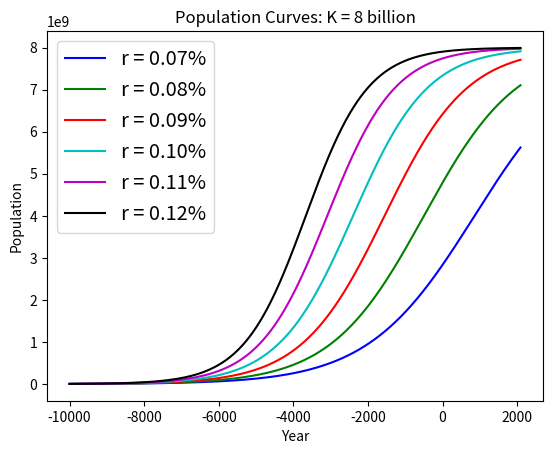
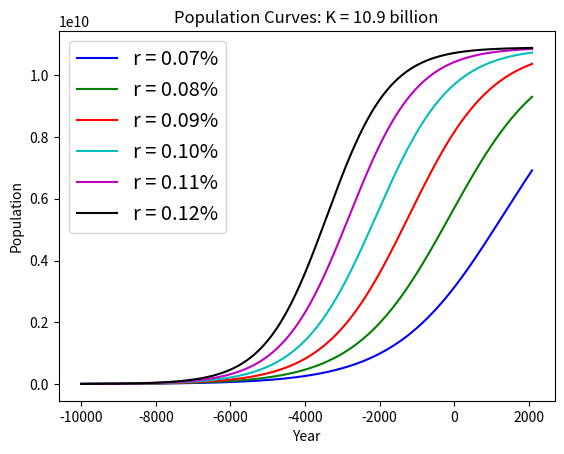
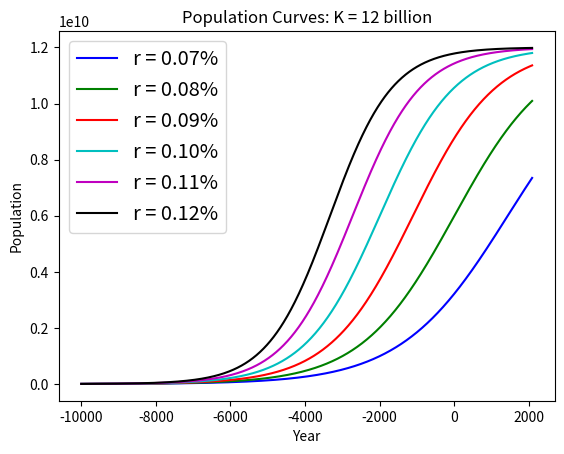

These figures' Python source, in order:
# [redacted]
# [redacted]
# [redacted]

import math
import numpy as np
import matplotlib.pyplot as plt

# Time arrays: time - years from 0, years - years from -10000
time = np.arange(0, 12100, 10, dtype = float)
year = np.arange(-10000, 2100, 10, dtype = float)

# Constants
P0 = 4.0e6 # Starting population of 4 million
# rates
rates = np.array([0.07/100, 0.08/100, 0.09/100, 0.10/100, 0.11/100, 0.12/100])
# Population Capacity
K1 = 8.0e9
K2 = 10.9e9
K3 = 12e9

# Generate arrays
# Each array has 6 rows representing the 6 rates per K
k8 = np.array([])
k10 = np.array([])
k12 = np.array([])
for i in range(5):
    k8 = np.vstack([time, time, time, time, time, time])
    k10 = np.vstack([time, time, time, time, time, time])
    k12 = np.vstack([time, time, time, time, time, time])

# Function that calculated population from time, rate, and max population
def calcPop(t, r, k):
    exp = math.exp(r * t)
    num = k * P0 * exp
    den = k + (P0 * (exp - 1))
    return num / den

# Loops through arrays usinf time value to calculate population and replacing
# that into the array
for i in range(6):
    for j in range(time.size):
        k8[i][j] = calcPop(k8[i][j], rates[i], K1)
        k10[i][j] = calcPop(k10[i][j], rates[i], K2)
        k12[i][j] = calcPop(k12[i][j], rates[i], K3)

# Plot each row of array relative to the year
fig, ax = plt.subplots()
ax.plot(year, k8[0], "b-", label="r = 0.07%")
ax.plot(year, k8[1], "g-", label="r = 0.08%")
ax.plot(year, k8[2], "r-", label="r = 0.09%")
ax.plot(year, k8[3], "c-", label="r = 0.10%")
ax.plot(year, k8[4], "m-", label="r = 0.11%")
ax.plot(year, k8[5], "k-", label="r = 0.12%")
ax.legend(loc="upper left", fontsize="x-large")
plt.title("Population Curves: K = 8 billion")
plt.xlabel("Year")
plt.ylabel("Population")
plt.show()

fig, ax = plt.subplots()
ax.plot(year, k10[0], "b-", label="r = 0.07%")
ax.plot(year, k10[1], "g-", label="r = 0.08%")
ax.plot(year, k10[2], "r-", label="r = 0.09%")
ax.plot(year, k10[3], "c-", label="r = 0.10%")
ax.plot(year, k10[4], "m-", label="r = 0.11%")
ax.plot(year, k10[5], "k-", label="r = 0.12%")
ax.legend(loc="upper left", fontsize="x-large")
plt.title("Population Curves: K = 10.9 billion")
plt.xlabel("Year")
plt.ylabel("Population")
plt.show()

fig, ax = plt.subplots()
ax.plot(year, k12[0], "b-", label="r = 0.07%")
ax.plot(year, k12[1], "g-", label="r = 0.08%")
ax.plot(year, k12[2], "r-", label="r = 0.09%")
ax.plot(year, k12[3], "c-", label="r = 0.10%")
ax.plot(year, k12[4], "m-", label="r = 0.11%")
ax.plot(year, k12[5], "k-", label="r = 0.12%")
ax.legend(loc="upper left", fontsize="x-large")
plt.title("Population Curves: K = 12 billion")
plt.xlabel("Year")
plt.ylabel("Population")
plt.show()

# Get index of year 2020
index_12020 = np.where(time == 12020)

print("K=8  billion, r=0.07%, population in 2020:", k8[0][index_12020],
      "Error:", abs(k8[0][index_12020] - 7.8e9))
print("K=8  billion, r=0.08%, population in 2020:", k8[1][index_12020],
      "Error:", abs(k8[1][index_12020] - 7.8e9))
print("K=8  billion, r=0.09%, population in 2020:", k8[2][index_12020],
      "Error:", abs(k8[2][index_12020] - 7.8e9))
print("K=8  billion, r=0.10%, population in 2020:", k8[3][index_12020],
      "Error:", abs(k8[3][index_12020] - 7.8e9))
print("K=8  billion, r=0.11%, population in 2020:", k8[4][index_12020],
      "Error:", abs(k8[4][index_12020] - 7.8e9))
print("K=8  billion, r=0.12%, population in 2020:", k8[5][index_12020],
      "Error:", abs(k8[5][index_12020] - 7.8e9))

print("K=10 billion, r=0.07%, population in 2020:", k10[0][index_12020],
      "Error:", abs(k10[0][index_12020] - 7.8e9))
print("K=10 billion, r=0.08%, population in 2020:", k10[1][index_12020],
      "Error:", abs(k10[1][index_12020] - 7.8e9))
print("K=10 billion, r=0.09%, population in 2020:", k10[2][index_12020],
      "Error:", abs(k10[2][index_12020] - 7.8e9))
print("K=10 billion, r=0.10%, population in 2020:", k10[3][index_12020],
      "Error:", abs(k10[3][index_12020] - 7.8e9))
print("K=10 billion, r=0.11%, population in 2020:", k10[4][index_12020],
      "Error:", abs(k10[4][index_12020] - 7.8e9))
print("K=10 billion, r=0.12%, population in 2020:", k10[5][index_12020],
      "Error:", abs(k10[5][index_12020] - 7.8e9))

print("K=12 billion, r=0.07%, population in 2020:", k12[0][index_12020],
      "Error:", abs(k12[0][index_12020] - 7.8e9))
print("K=12 billion, r=0.08%, population in 2020:", k12[1][index_12020],
      "Error:", abs(k12[1][index_12020] - 7.8e9))
print("K=12 billion, r=0.09%, population in 2020:", k12[2][index_12020],
      "Error:", abs(k12[2][index_12020] - 7.8e9))
print("K=12 billion, r=0.10%, population in 2020:", k12[3][index_12020],
      "Error:", abs(k12[3][index_12020] - 7.8e9))
print("K=12 billion, r=0.11%, population in 2020:", k12[4][index_12020],
      "Error:", abs(k12[4][index_12020] - 7.8e9))
print("K=12 billion, r=0.12%, population in 2020:", k12[5][index_12020],
      "Error:", abs(k12[5][index_12020] - 7.8e9))

